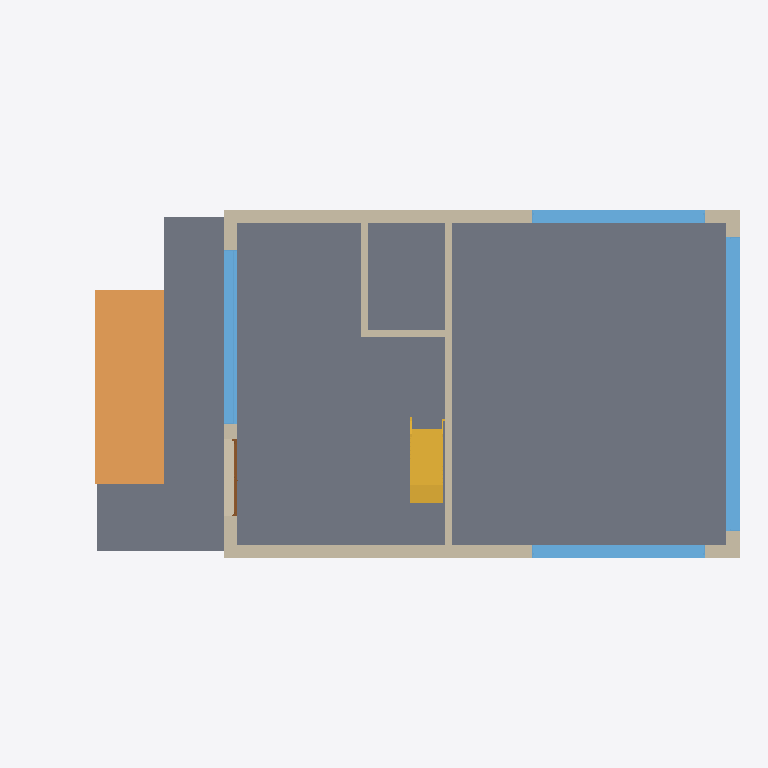
Plan cut of the same IFC building model at storey 'groundfloor' (level 0.00 m, cut at 1.40 m), seen from above with north up, elements coloured by IFC class: 7 walls (beige), 4 windows (light blue), 3 ramps (orange), 2 slabs (grey), 2 stairs (yellow), 1 door (brown). Cut surfaces are drawn darker.
Extent 21.2 m × 10.4 m × 10.4 m (x, y, z). Storeys (6): ext2 at -1.20 m; groundfloor at 0.00 m; 1 at 3.20 m; 2 at 6.00 m; roof at 8.80 m; parapet at 9.80 m. Elements (90): 36 IfcWindow, 27 IfcWallStandardCase, 9 IfcDoor, 6 IfcSlab, 6 IfcStair, 3 IfcRamp, 2 IfcWall, 1 IfcRoof.

HEADER;
FILE_DESCRIPTION(('ViewDefinition [CoordinationView_V2.0]'),'2;1');
FILE_NAME('0001','2024-01-17T14:48:52+01:00',(''),(''),'ODA SDAI 22.12','23.0.11.19 - Exporter 23.0.11.19 - Alternate UI 23.0.11.19','');
FILE_SCHEMA(('IFC2X3'));
ENDSEC;
DATA;
#97=IFCPROJECT('3waHLOroHDNAynafPcTc8P',#20,'0001',$,$,'Project Name','Project Status',(#92),#89);
#125=IFCSITE('3waHLOroHDNAynafPcTc8R',#20,'Default',$,$,#124,$,$,.ELEMENT.,$,$,$,$,$);
#99=IFCBUILDING('3waHLOroHDNAynafPcTc8O',#20,'',$,$,#16,$,'',.ELEMENT.,$,$,$);
#103=IFCBUILDINGSTOREY('1Zk5PCP39F4ewYoDJOskyN',#20,'ext2',$,'Level:1/4" Head',#102,$,'ext2',.ELEMENT.,-1200.0);
#106=IFCBUILDINGSTOREY('3Zu5Bv0LOHrPC10026FoQQ',#20,'groundfloor',$,'Level:1/4" Head',#105,$,'groundfloor',.ELEMENT.,0.0);
#110=IFCBUILDINGSTOREY('15Z0v90RiHrPC20026FoKR',#20,'1',$,'Level:1/4" Head',#109,$,'1',.ELEMENT.,3200.0);
#114=IFCBUILDINGSTOREY('1b8D4NVzHBNxx8HmYwx6gc',#20,'2',$,'Level:1/4" Head',#113,$,'2',.ELEMENT.,5999.999999999943);
#118=IFCBUILDINGSTOREY('1b8D4NVzHBNxx8HmYwx6dx',#20,'roof',$,'Level:1/4" Head',#117,$,'roof',.ELEMENT.,8799.999999999944);
#122=IFCBUILDINGSTOREY('2$QC3zfC9D5eK42zTb4F4v',#20,'parapet',$,'Level:1/4" Head',#121,$,'parapet',.ELEMENT.,9799.999999999942);
#11058=IFCSLAB('1b8D4NVzHBNxx8HmYwx57o',#20,'Floor:Floor:Generic 300mm:291944',$,'Floor:Floor:Generic 300mm',#11044,#11057,'291944',.FLOOR.);
#18107=IFCSLAB('0T5fsdDkz3aQngjLKmJAoS',#20,'Floor:Floor:Generic 150mm:293133',$,'Floor:Floor:Generic 150mm',#18092,#18106,'293133',.FLOOR.);
#1327=IFCRAMP('1NPa$cji8VkEFMx70db7TA',#20,'Ramp:Ramp 1:393765:1:Ramp 1:393765:1 : Ramp:Ramp 1:393765:1:288586',$,'Ramp:Ramp 1:393765:1:Ramp 1:393765:1 : Ramp:Ramp 1:393765:1',#1323,#1324,'288586',.NOTDEFINED.);
#13067=IFCWINDOW('2xw6JPXgH6Eg7VFfvg7TCv',#20,'M_Fixed:8800x2800mm:8800x2800mm : M_Fixed:8800x2800mm:292931',$,'M_Fixed:8800x2800mm:8800x2800mm : M_Fixed:8800x2800mm',#19271,#13063,'292931',8799.999999999995,2799.999999999996);
#18197=IFCWALLSTANDARDCASE('0MC3TvFCX3jBSGHKgPQQlJ',#20,'Basic Wall:Basic Wall:Generic - 400mm:296904',$,'Basic Wall:Basic Wall:Generic - 400mm',#18185,#18196,'296904');
#18301=IFCWALLSTANDARDCASE('0MC3TvFCX3jBSGHKgPQQSb',#20,'Basic Wall:Basic Wall:Generic - 400mm:297790',$,'Basic Wall:Basic Wall:Generic - 400mm',#18289,#18300,'297790');
#5709=IFCSTAIR('1qnuHei2H9IuA8Q46m1Df$',#20,'Precast Stair:Stair:383689 Run 1:Stair:383689 Run 1 : Precast Stair:Stair:383689 Run 1:288703',$,'Precast Stair:Stair:383689 Run 1:Stair:383689 Run 1 : Precast Stair:Stair:383689 Run 1',#5699,$,'288703',.NOTDEFINED.);
#13174=IFCWINDOW('3s3vYagcP1eg0K9DexNacu',#20,'M_Fixed:5600x2800mm:5600x2800mm : M_Fixed:5600x2800mm:293004',$,'M_Fixed:5600x2800mm:5600x2800mm : M_Fixed:5600x2800mm',#19292,#13170,'293004',2799.999999999996,5199.999999999998);
#12988=IFCWALLSTANDARDCASE('1nref5F0PE3x9ghBRv2ZaV',#20,'Basic Wall:Generic - 200mm:367307',$,'Basic Wall:Generic - 200mm',#12976,#12987,'292920');
#18273=IFCWINDOW('0MC3TvFCX3jBSGHKgPQQPZ',#20,'M_Fixed:5180x2800mm 3 6502:5180x2800mm 3 6502 : M_Fixed:5180x2800mm 3 6502:297592',$,'M_Fixed:5180x2800mm 3 6502:5180x2800mm 3 6502 : M_Fixed:5180x2800mm 3 6502',#19733,#18269,'297592',2799.999999999996,5179.999999999997);
#18377=IFCWINDOW('0MC3TvFCX3jBSGHKgPQQ0g',#20,'M_Fixed:5180x2800mm 3 6502:5180x2800mm 3 6502 : M_Fixed:5180x2800mm 3 6502:298033',$,'M_Fixed:5180x2800mm 3 6502:5180x2800mm 3 6502 : M_Fixed:5180x2800mm 3 6502',#19754,#18373,'298033',5179.999999999997,2799.999999999996);
#10854=IFCWALLSTANDARDCASE('3eR2arNybAsON_rsQ9TEgV',#20,'Basic Wall:Generic - 400mm:370246',$,'Basic Wall:Generic - 400mm',#10842,#10853,'291869');
#10698=IFCWALLSTANDARDCASE('1nref5F0PE3x9ghBRv2WFo',#20,'Basic Wall:Generic - 400mm:368678',$,'Basic Wall:Generic - 400mm',#10686,#10697,'291862');
#12952=IFCWALLSTANDARDCASE('1nref5F0PE3x9ghBRv2Zcb',#20,'Basic Wall:Generic - 200mm:367217',$,'Basic Wall:Generic - 200mm',#12940,#12951,'292909');
#13095=IFCWALLSTANDARDCASE('3eR2arNybAsON_rsQ9TEfX',#20,'Basic Wall:Generic - 200mm:370360',$,'Basic Wall:Generic - 200mm',#13083,#13094,'292993');
#207=IFCRAMP('0T5fsdDkz3aQngjLKmJAoi',#20,'Railing:1100mm:393772:1100mm:393772 : Railing:1100mm:393772:288212',$,'Railing:1100mm:393772:1100mm:393772 : Railing:1100mm:393772',#206,$,'288212',.NOTDEFINED.);
#750=IFCRAMP('0T5fsdDkz3aQngjLKmJAom',#20,'Railing:1100mm:393776:1100mm:393776 : Railing:1100mm:393776:288411',$,'Railing:1100mm:393776:1100mm:393776 : Railing:1100mm:393776',#749,$,'288411',.NOTDEFINED.);
#18075=IFCDOOR('2ggQEjSTvDrxk7JO$9wnKI',#20,'Door-Exterior-Double:Door-Exterior-Double:Door-Exterior-Double : Door-Exterior-Double:Door-Exterior-Double:293130',$,'Door-Exterior-Double:Door-Exterior-Double:Door-Exterior-Double : Door-Exterior-Double:Door-Exterior-Double',#19313,#18071,'293130',2801.6000000000004,2301.5999999999995);
#2824=IFCSTAIR('1qnuHei2H9IuA8Q46m1DrD',#20,'Railing:1100mm:384052:1100mm:384052 : Railing:1100mm:384052:288677',$,'Railing:1100mm:384052:1100mm:384052 : Railing:1100mm:384052',#2819,$,'288677',.NOTDEFINED.);
ENDSEC;